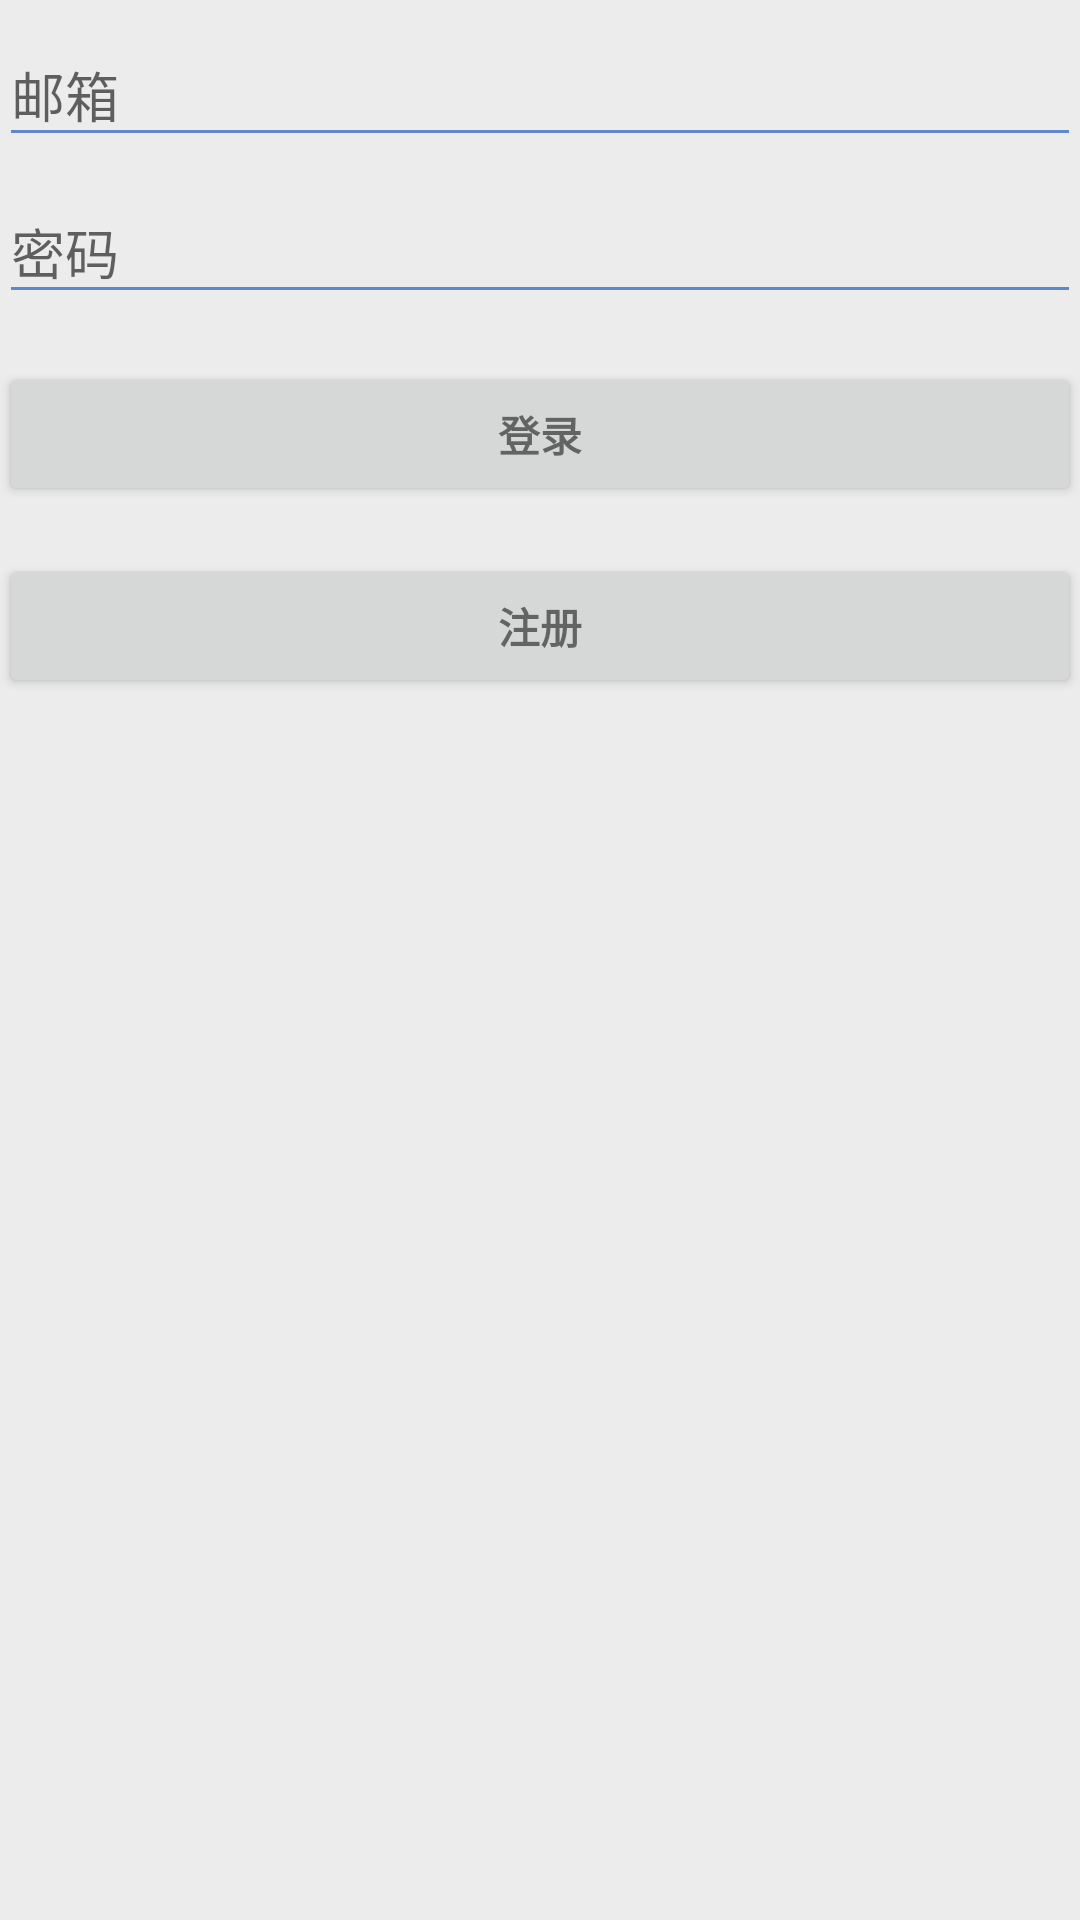

Android layout source for this screen:
<!-- AndroidManifest.xml: application theme AppTheme -->
<!-- res/layout/activity_login.xml -->
<LinearLayout xmlns:android="http://schemas.android.com/apk/res/android"
    xmlns:tools="http://schemas.android.com/tools"
    android:layout_width="match_parent"
    android:layout_height="match_parent"
    android:gravity="center_horizontal"
    android:orientation="vertical"
    android:paddingBottom="@dimen/activity_vertical_margin"
    android:paddingLeft="@dimen/activity_horizontal_margin"
    android:paddingRight="@dimen/activity_horizontal_margin"
    android:paddingTop="@dimen/activity_vertical_margin"
    tools:context="com.example.ziyu16901.com.LoginActivity">

    
    <ProgressBar
        android:id="@+id/login_progress"
        style="?android:attr/progressBarStyleLarge"
        android:layout_width="wrap_content"
        android:layout_height="wrap_content"
        android:layout_marginBottom="8dp"
        android:visibility="gone" />

    <ScrollView
        android:id="@+id/login_form"
        android:layout_width="match_parent"
        android:layout_height="match_parent">

        <LinearLayout
            android:id="@+id/email_login_form"
            android:layout_width="match_parent"
            android:layout_height="wrap_content"
            android:orientation="vertical">

            <android.support.design.widget.TextInputLayout
                android:layout_width="match_parent"
                android:layout_height="wrap_content">

                <AutoCompleteTextView
                    android:id="@+id/email"
                    android:layout_width="match_parent"
                    android:layout_height="wrap_content"
                    android:hint="@string/prompt_email"
                    android:inputType="textEmailAddress"
                    android:maxLines="1"
                    android:singleLine="true" />

            </android.support.design.widget.TextInputLayout>

            <android.support.design.widget.TextInputLayout
                android:layout_width="match_parent"
                android:layout_height="wrap_content">

                <EditText
                    android:id="@+id/password"
                    android:layout_width="match_parent"
                    android:layout_height="wrap_content"
                    android:hint="@string/prompt_password"
                    android:imeActionId="@+id/login"
                    android:imeActionLabel="@string/action_sign_in_short"
                    android:imeOptions="actionUnspecified"
                    android:inputType="textPassword"
                    android:maxLines="1"
                    android:singleLine="true" />

            </android.support.design.widget.TextInputLayout>

            <Button
                android:id="@+id/email_sign_in_button"
                style="?android:textAppearanceSmall"
                android:layout_width="match_parent"
                android:layout_height="wrap_content"
                android:layout_marginTop="16dp"
                android:text="@string/action_sign_in"
                android:textStyle="bold" />

            <Button
                android:id="@+id/register_button"
                style="?android:textAppearanceSmall"
                android:layout_width="match_parent"
                android:layout_height="wrap_content"
                android:layout_marginTop="16dp"
                android:text="@string/action_register"
                android:textStyle="bold" />

        </LinearLayout>
    </ScrollView>
</LinearLayout>
<!-- resources referenced by this layout -->
<resources>
  <string name="action_register">注册</string>
  <string name="action_sign_in">登录</string>
  <string name="action_sign_in_short">登录</string>
  <string name="prompt_email">邮箱</string>
  <string name="prompt_password">密码</string>
  <style name="AppTheme" parent="Theme.AppCompat.Light.NoActionBar">
          
          <item name="colorPrimary">@color/colorPrimary</item>
          <item name="colorPrimaryDark">@color/colorPrimaryDark</item>
          <item name="colorAccent">@color/colorAccent</item>
          <item name="android:colorForeground">@color/foreground_material_light</item>
          <item name="android:navigationBarColor">@color/black</item>
          <item name="android:colorBackground">@color/background_material_light</item>
      </style>
  <color name="colorPrimary">#2196f3</color>
  <color name="colorPrimaryDark">#7185ff</color>
  <color name="colorAccent">#006aab</color>
  <color name="foreground_material_light">#0044b8</color>
  <color name="black">#e24ea9ff</color>
  <color name="background_material_light">#ececec</color>
</resources>
